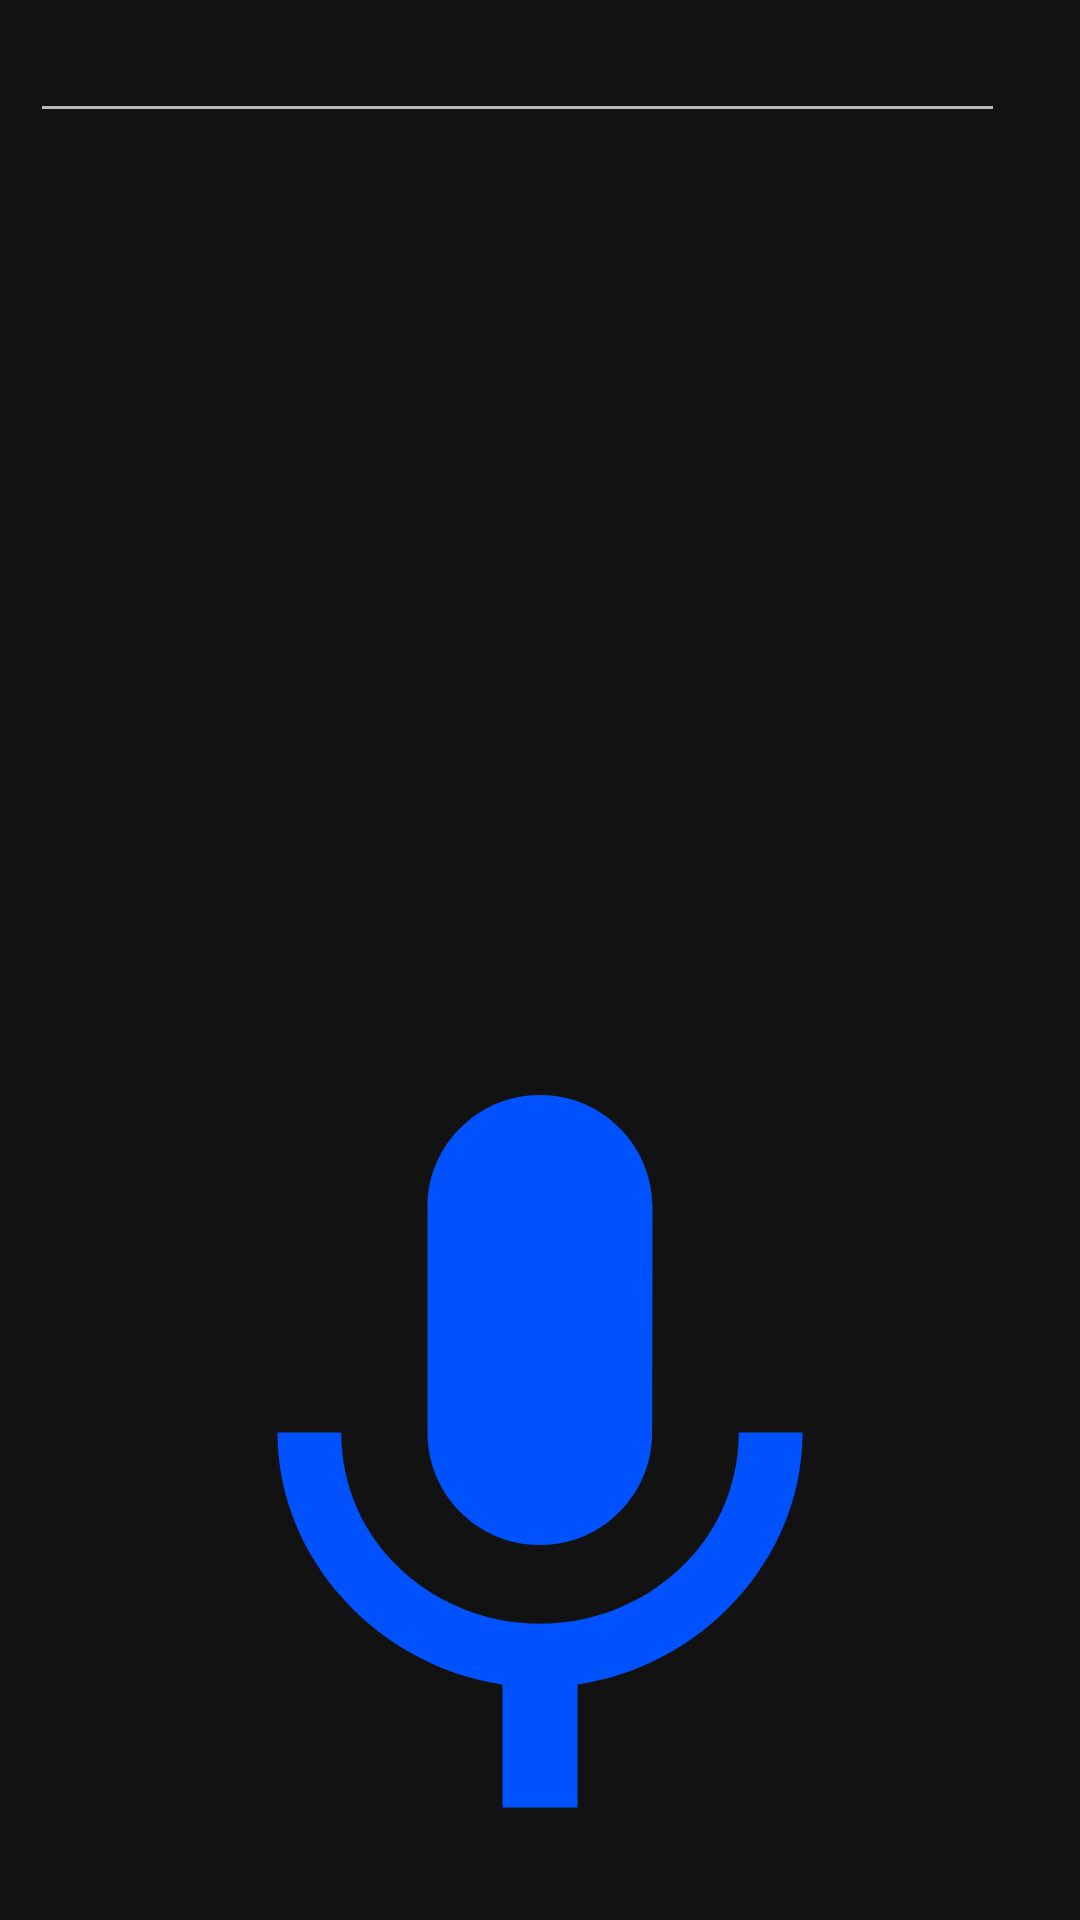

The Android layout XML behind this screen, and the referenced resources:
<!-- AndroidManifest.xml: application theme Theme.MaterialComponents -->
<!-- res/layout/activity_message_helper.xml -->
<?xml version="1.0" encoding="utf-8"?>
<RelativeLayout xmlns:android="http://schemas.android.com/apk/res/android"
    xmlns:app="http://schemas.android.com/apk/res-auto"
    xmlns:tools="http://schemas.android.com/tools"
    android:layout_width="match_parent"
    android:layout_height="match_parent"
    tools:context=".message_helper">

    <ScrollView
        android:layout_width="372dp"
        android:layout_height="328dp"
        android:layout_centerHorizontal="true"
        android:layout_marginLeft="10dp"
        android:layout_marginRight="10dp"
        >

        <EditText
            android:id="@+id/text"
            android:layout_width="match_parent"
            android:layout_height="wrap_content"
            android:layout_alignParentTop="true"
            android:layout_marginRight="15dp"
            android:layout_toLeftOf="@id/button"
            android:padding="10dp"

            />
    </ScrollView>

    <ImageView
        android:id="@+id/button"
        android:layout_width="match_parent"
        android:layout_height="300dp"
        android:layout_alignParentBottom="true"
        android:layout_marginTop="-322dp"
        android:backgroundTint="#F9F8FA"
        android:src="@drawable/ic_mic" />


</RelativeLayout>
<!-- resources referenced by this layout -->
<resources>
  <!-- drawable ic_mic (drawable) -->
  <vector android:height="24dp" android:tint="#0052FF"
      android:viewportHeight="24" android:viewportWidth="24"
      android:width="24dp" xmlns:android="http://schemas.android.com/apk/res/android">
      <path android:fillColor="@android:color/white" android:pathData="M12,14c1.66,0 2.99,-1.34 2.99,-3L15,5c0,-1.66 -1.34,-3 -3,-3S9,3.34 9,5v6c0,1.66 1.34,3 3,3zM17.3,11c0,3 -2.54,5.1 -5.3,5.1S6.7,14 6.7,11L5,11c0,3.41 2.72,6.23 6,6.72L11,21h2v-3.28c3.28,-0.48 6,-3.3 6,-6.72h-1.7z"/>
  </vector>
</resources>
